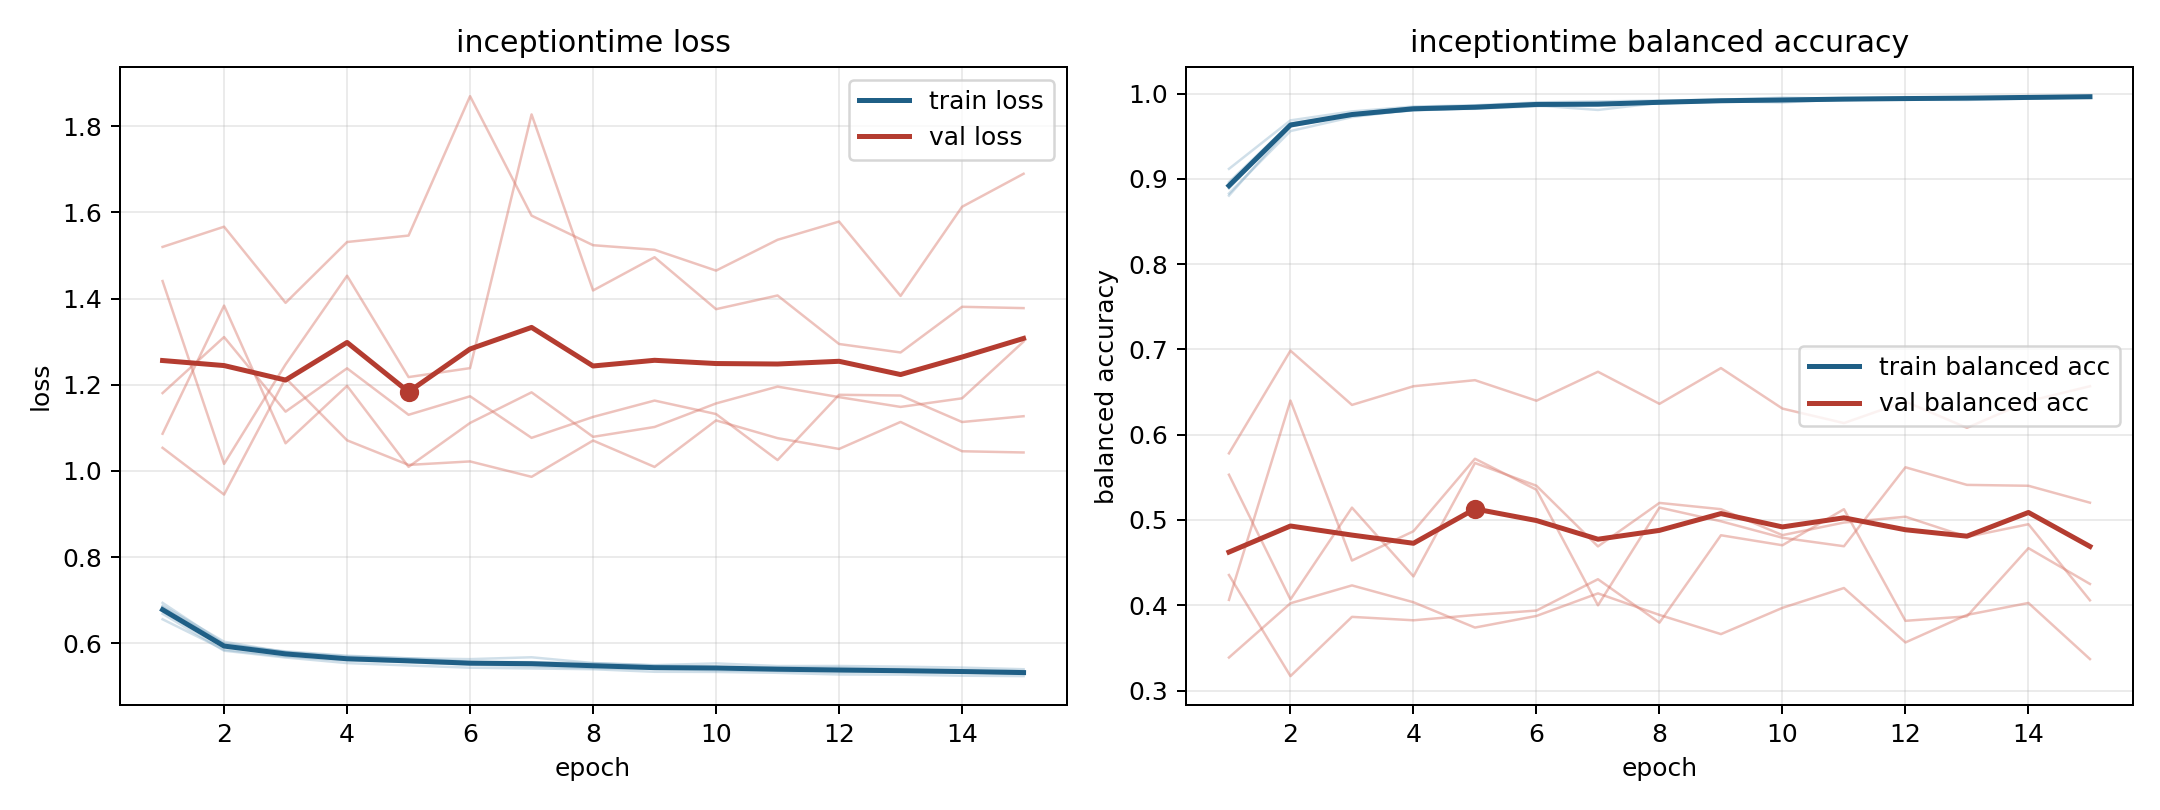

Values plotted in this chart, from the file beside it:
model, fold, epoch, train_loss, train_balanced_accuracy, val_loss, val_balanced_accuracy
inceptiontime, 1, 1, 0.6686, 0.8961, 1.441, 0.4063
inceptiontime, 1, 2, 0.5828, 0.9649, 1.016, 0.64
inceptiontime, 1, 3, 0.567, 0.9761, 1.247, 0.4525
inceptiontime, 1, 4, 0.554, 0.9839, 1.453, 0.4868
inceptiontime, 1, 5, 0.5485, 0.9854, 1.218, 0.5718
inceptiontime, 1, 6, 0.5433, 0.9881, 1.239, 0.5355
inceptiontime, 1, 7, 0.5416, 0.9892, 1.827, 0.3999
inceptiontime, 1, 8, 0.5398, 0.9895, 1.419, 0.5146
inceptiontime, 1, 9, 0.5338, 0.9921, 1.496, 0.4985
inceptiontime, 1, 10, 0.5335, 0.9929, 1.375, 0.4792
inceptiontime, 1, 11, 0.5315, 0.9938, 1.407, 0.4692
inceptiontime, 1, 12, 0.5275, 0.9946, 1.295, 0.5618
inceptiontime, 1, 13, 0.5272, 0.9947, 1.275, 0.5412
inceptiontime, 1, 14, 0.5247, 0.9962, 1.381, 0.5401
inceptiontime, 1, 15, 0.5238, 0.9958, 1.378, 0.5203
inceptiontime, 2, 1, 0.6842, 0.8887, 1.086, 0.5531
inceptiontime, 2, 2, 0.5969, 0.9645, 1.384, 0.4069
inceptiontime, 2, 3, 0.5811, 0.9739, 1.064, 0.5145
inceptiontime, 2, 4, 0.5712, 0.9803, 1.197, 0.4339
inceptiontime, 2, 5, 0.5652, 0.9833, 1.009, 0.5668
inceptiontime, 2, 6, 0.5632, 0.986, 1.111, 0.5401
inceptiontime, 2, 7, 0.5675, 0.9807, 1.182, 0.469
inceptiontime, 2, 8, 0.5541, 0.9891, 1.079, 0.52
inceptiontime, 2, 9, 0.5492, 0.9909, 1.102, 0.5127
inceptiontime, 2, 10, 0.5533, 0.9895, 1.157, 0.4822
inceptiontime, 2, 11, 0.5472, 0.9932, 1.196, 0.497
inceptiontime, 2, 12, 0.5473, 0.9928, 1.171, 0.5038
inceptiontime, 2, 13, 0.5457, 0.9925, 1.149, 0.4802
inceptiontime, 2, 14, 0.5436, 0.994, 1.168, 0.495
inceptiontime, 2, 15, 0.5398, 0.9957, 1.3, 0.4058
inceptiontime, 3, 1, 0.6557, 0.9116, 1.52, 0.3388
inceptiontime, 3, 2, 0.5851, 0.9685, 1.567, 0.4024
inceptiontime, 3, 3, 0.5694, 0.979, 1.39, 0.4233
inceptiontime, 3, 4, 0.5602, 0.9847, 1.531, 0.4036
inceptiontime, 3, 5, 0.5559, 0.9862, 1.546, 0.3739
inceptiontime, 3, 6, 0.5502, 0.9895, 1.87, 0.3875
inceptiontime, 3, 7, 0.5467, 0.9907, 1.592, 0.414
inceptiontime, 3, 8, 0.5425, 0.9918, 1.524, 0.3887
inceptiontime, 3, 9, 0.5404, 0.9927, 1.513, 0.3662
inceptiontime, 3, 10, 0.5375, 0.9952, 1.465, 0.397
inceptiontime, 3, 11, 0.536, 0.9938, 1.536, 0.4203
inceptiontime, 3, 12, 0.533, 0.9958, 1.579, 0.3564
inceptiontime, 3, 13, 0.5336, 0.9952, 1.406, 0.3887
inceptiontime, 3, 14, 0.5327, 0.9956, 1.613, 0.4027
inceptiontime, 3, 15, 0.5295, 0.9962, 1.69, 0.3369
inceptiontime, 4, 1, 0.6938, 0.8803, 1.054, 0.5781
inceptiontime, 4, 2, 0.5992, 0.9613, 0.9451, 0.6985
inceptiontime, 4, 3, 0.5796, 0.9754, 1.215, 0.6349
inceptiontime, 4, 4, 0.5695, 0.9802, 1.071, 0.6568
inceptiontime, 4, 5, 0.5649, 0.9826, 1.014, 0.6639
inceptiontime, 4, 6, 0.5571, 0.9872, 1.022, 0.6398
inceptiontime, 4, 7, 0.5562, 0.9879, 0.9863, 0.6738
inceptiontime, 4, 8, 0.5537, 0.9897, 1.071, 0.6362
inceptiontime, 4, 9, 0.5486, 0.9911, 1.009, 0.6781
inceptiontime, 4, 10, 0.5457, 0.9929, 1.117, 0.6306
inceptiontime, 4, 11, 0.5439, 0.9941, 1.076, 0.6136
inceptiontime, 4, 12, 0.5434, 0.9931, 1.051, 0.6389
inceptiontime, 4, 13, 0.54, 0.9955, 1.114, 0.608
inceptiontime, 4, 14, 0.5376, 0.9958, 1.046, 0.6392
inceptiontime, 4, 15, 0.5357, 0.9968, 1.043, 0.6568
... 15 more rows
